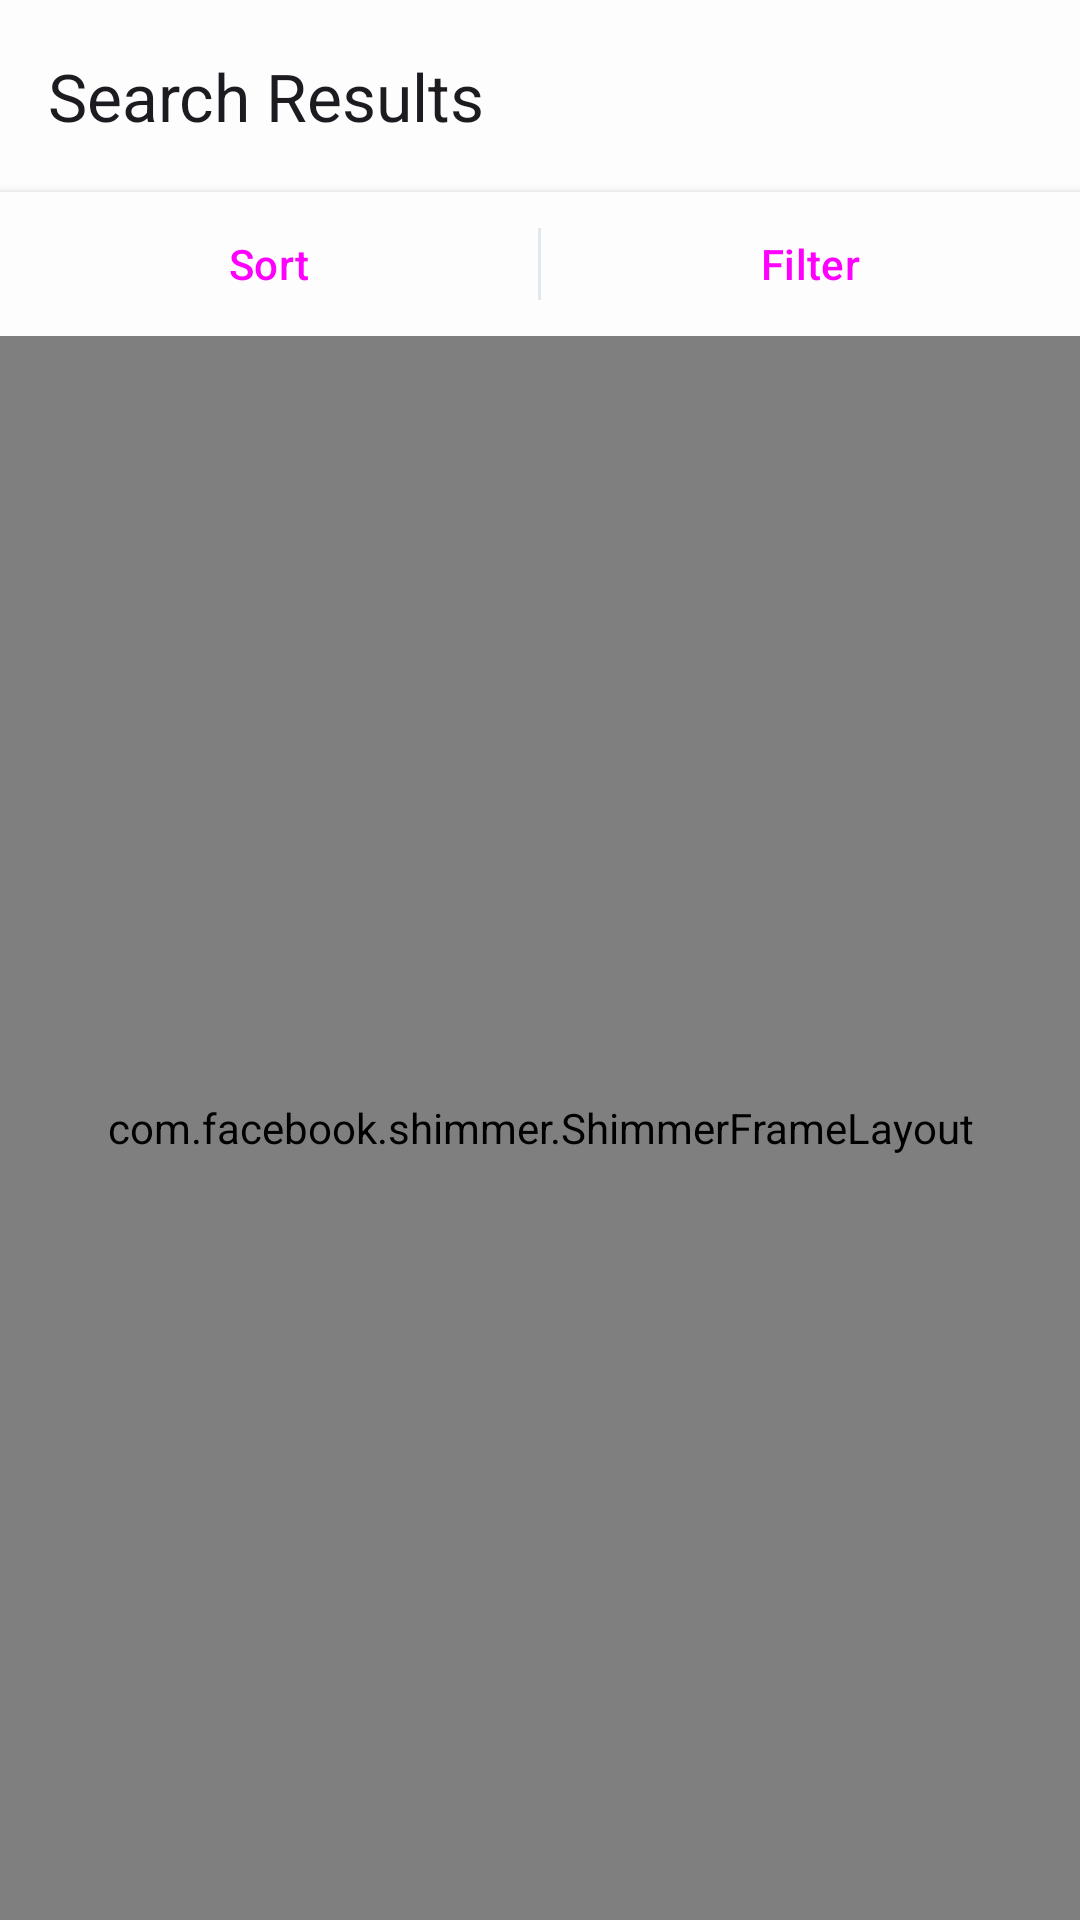

Android layout source for this screen:
<!-- AndroidManifest.xml: application theme Theme.VaruShop -->
<!-- res/layout/activity_load_product.xml -->
<?xml version="1.0" encoding="utf-8"?>
<androidx.constraintlayout.widget.ConstraintLayout xmlns:android="http://schemas.android.com/apk/res/android"
    xmlns:app="http://schemas.android.com/apk/res-auto"
    xmlns:tools="http://schemas.android.com/tools"
    android:layout_width="match_parent"
    android:layout_height="match_parent"
    android:background="?attr/colorSurface"
    tools:context=".activity.LoadProductActivity">

    <com.google.android.material.appbar.AppBarLayout
        android:id="@+id/appBar"
        android:layout_width="match_parent"
        android:layout_height="wrap_content"
        app:layout_constraintTop_toTopOf="parent">

        <com.google.android.material.appbar.MaterialToolbar
            android:id="@+id/toolbar"
            android:layout_width="match_parent"
            android:layout_height="?attr/actionBarSize"
            app:navigationIcon="@drawable/ic_arrow_back"
            app:title="Search Results"
            app:titleCentered="false" />

        <LinearLayout
            android:layout_width="match_parent"
            android:layout_height="48dp"
            android:background="?attr/colorSurface"
            android:elevation="2dp"
            android:orientation="horizontal">

            <androidx.appcompat.widget.AppCompatButton
                android:id="@+id/btnSort"
                style="@style/Widget.Material3.Button.TextButton"
                android:layout_width="0dp"
                android:layout_height="match_parent"
                android:layout_weight="1"
                android:text="@string/sort"
                app:icon="@drawable/ic_sort" />

            <View
                android:layout_width="1dp"
                android:layout_height="24dp"
                android:layout_gravity="center"
                android:background="?attr/colorOutlineVariant" />

            <androidx.appcompat.widget.AppCompatButton
                android:id="@+id/btnFilter"
                style="@style/Widget.Material3.Button.TextButton"
                android:layout_width="0dp"
                android:layout_height="match_parent"
                android:layout_weight="1"
                android:text="@string/filter"
                app:icon="@drawable/ic_filter" />
        </LinearLayout>
    </com.google.android.material.appbar.AppBarLayout>

    <androidx.recyclerview.widget.RecyclerView
        android:id="@+id/rvProducts"
        android:layout_width="match_parent"
        android:layout_height="0dp"
        android:clipToPadding="false"
        android:padding="8dp"
        app:layoutManager="androidx.recyclerview.widget.GridLayoutManager"
        app:layout_constraintBottom_toBottomOf="parent"
        app:layout_constraintTop_toBottomOf="@id/appBar"
        app:spanCount="2"
        tools:listitem="@layout/item_product_grid" />

    <LinearLayout
        android:id="@+id/layoutNoProduct"
        android:layout_width="wrap_content"
        android:layout_height="wrap_content"
        android:gravity="center"
        android:orientation="vertical"
        android:visibility="gone"
        app:layout_constraintBottom_toBottomOf="parent"
        app:layout_constraintEnd_toEndOf="parent"
        app:layout_constraintStart_toStartOf="parent"
        app:layout_constraintTop_toBottomOf="@id/appBar">

        <com.airbnb.lottie.LottieAnimationView
            android:id="@+id/lottieAnimation"
            android:layout_width="200dp"
            android:layout_height="200dp"
            app:lottie_autoPlay="true"
            app:lottie_loop="true"
            app:lottie_rawRes="@raw/empty" />

        <TextView
            android:layout_width="wrap_content"
            android:layout_height="wrap_content"
            android:text="@string/no_products_found"
            android:textColor="?attr/colorOnSurface"
            android:textSize="20sp"
            android:textStyle="bold" />

        <TextView
            android:layout_width="wrap_content"
            android:layout_height="wrap_content"
            android:layout_marginTop="8dp"
            android:text="@string/try_adjusting_your_search_or_filters"
            android:textColor="?attr/colorOutline" />
    </LinearLayout>

    <com.facebook.shimmer.ShimmerFrameLayout
        android:id="@+id/shimmerView"
        android:layout_width="match_parent"
        android:layout_height="0dp"
        android:visibility="visible"
        app:layout_constraintBottom_toBottomOf="parent"
        app:layout_constraintEnd_toEndOf="parent"
        app:layout_constraintStart_toStartOf="parent"
        app:layout_constraintTop_toBottomOf="@id/appBar">

        <include layout="@layout/layout_product_shimmer" />
    </com.facebook.shimmer.ShimmerFrameLayout>

</androidx.constraintlayout.widget.ConstraintLayout>
<!-- res/layout/item_product_grid.xml (included above) -->
<?xml version="1.0" encoding="utf-8"?>
<com.google.android.material.card.MaterialCardView xmlns:android="http://schemas.android.com/apk/res/android"
    xmlns:app="http://schemas.android.com/apk/res-auto"
    xmlns:tools="http://schemas.android.com/tools"
    android:layout_width="match_parent"
    android:layout_height="wrap_content"
    android:layout_margin="4dp"
    android:clickable="true"
    android:focusable="true"
    android:foreground="?attr/selectableItemBackground"
    app:cardCornerRadius="12dp"
    app:cardElevation="0dp"
    app:strokeColor="?attr/colorOutlineVariant"
    app:strokeWidth="1dp">

    <androidx.constraintlayout.widget.ConstraintLayout
        android:layout_width="match_parent"
        android:layout_height="wrap_content"
        android:paddingBottom="12dp">

        <com.google.android.material.imageview.ShapeableImageView
            android:id="@+id/ivProduct"
            android:layout_width="match_parent"
            android:layout_height="180dp"
            android:scaleType="centerCrop"
            app:layout_constraintTop_toTopOf="parent"
            app:shapeAppearanceOverlay="@style/ShapeAppearance.TopRoundedOnly"
            tools:src="@tools:sample/backgrounds/scenic" />


        <TextView
            android:id="@+id/tvProductName"
            android:layout_width="0dp"
            android:layout_height="wrap_content"
            android:layout_marginHorizontal="12dp"
            android:layout_marginTop="8dp"
            android:ellipsize="end"
            android:maxLines="2"
            android:textColor="?attr/colorOnSurface"
            android:textSize="14sp"
            app:layout_constraintEnd_toEndOf="parent"
            app:layout_constraintStart_toStartOf="parent"
            app:layout_constraintTop_toBottomOf="@id/ivProduct"
            tools:text="Premium Wireless Noise Cancelling Over-Ear Headphones" />

        <LinearLayout
            android:id="@+id/layoutRating"
            android:layout_width="wrap_content"
            android:layout_height="wrap_content"
            android:layout_marginStart="12dp"
            android:layout_marginTop="4dp"
            android:background="@drawable/bg_rating_pill"
            android:gravity="center"
            android:paddingHorizontal="6dp"
            android:paddingVertical="2dp"
            app:layout_constraintStart_toStartOf="parent"
            app:layout_constraintTop_toBottomOf="@id/tvProductName">

            <TextView
                android:id="@+id/tvRating"
                android:layout_width="wrap_content"
                android:layout_height="wrap_content"
                android:text="4.5"
                android:textColor="#FFFFFF"
                android:textSize="10sp"
                android:textStyle="bold" />

            <ImageView
                android:id="@+id/ivStar"
                android:layout_width="10dp"
                android:layout_height="10dp"
                android:layout_marginStart="2dp"
                android:src="@drawable/ic_star"
                app:tint="#FFFFFF" />
        </LinearLayout>

        <LinearLayout
            android:layout_width="0dp"
            android:layout_height="wrap_content"
            android:layout_marginHorizontal="12dp"
            android:layout_marginTop="6dp"
            android:gravity="center_vertical"
            android:orientation="vertical"
            app:layout_constraintEnd_toEndOf="parent"
            app:layout_constraintStart_toStartOf="parent"
            app:layout_constraintTop_toBottomOf="@id/layoutRating">

            <TextView
                android:id="@+id/tvCurrentPrice"
                android:layout_width="wrap_content"
                android:layout_height="wrap_content"
                android:textColor="?attr/colorOnSurface"
                android:textSize="16sp"
                android:textStyle="bold"
                tools:text="₹1,299" />

            <LinearLayout
                android:layout_width="match_parent"
                android:layout_height="wrap_content"
                android:orientation="horizontal">

                <TextView
                    android:id="@+id/tvOriginalPrice"
                    android:layout_width="wrap_content"
                    android:layout_height="wrap_content"
                    android:foreground="@drawable/strikethrough_line"
                    android:text="₹2,499"
                    android:textColor="?attr/colorOutline"
                    android:textSize="12sp" />

                <TextView
                    android:id="@+id/tvDiscount"
                    android:layout_width="wrap_content"
                    android:layout_height="wrap_content"
                    android:layout_marginStart="6dp"
                    android:background="@drawable/rect_box"
                    android:paddingHorizontal="3dp"
                    android:paddingVertical="1dp"
                    android:text="45% OFF"
                    android:textColor="@color/white"
                    android:textSize="12sp"
                    android:textStyle="bold" />
            </LinearLayout>

        </LinearLayout>

    </androidx.constraintlayout.widget.ConstraintLayout>
</com.google.android.material.card.MaterialCardView>
<!-- res/layout/layout_product_shimmer.xml (included above) -->
<?xml version="1.0" encoding="utf-8"?>
<ScrollView xmlns:android="http://schemas.android.com/apk/res/android"
    android:layout_width="match_parent"
    android:layout_height="match_parent"
    android:scrollbars="none">

    <LinearLayout
        android:layout_width="match_parent"
        android:layout_height="wrap_content"
        android:orientation="vertical">

        <LinearLayout
            android:layout_width="match_parent"
            android:layout_height="wrap_content"
            android:orientation="horizontal">

            <include
                layout="@layout/item_product_shimmer"
                android:layout_width="0dp"
                android:layout_height="wrap_content"
                android:layout_weight="1" />

            <include
                layout="@layout/item_product_shimmer"
                android:layout_width="0dp"
                android:layout_height="wrap_content"
                android:layout_weight="1" />
        </LinearLayout>

        <LinearLayout
            android:layout_width="match_parent"
            android:layout_height="wrap_content"
            android:orientation="horizontal">

            <include
                layout="@layout/item_product_shimmer"
                android:layout_width="0dp"
                android:layout_height="wrap_content"
                android:layout_weight="1" />

            <include
                layout="@layout/item_product_shimmer"
                android:layout_width="0dp"
                android:layout_height="wrap_content"
                android:layout_weight="1" />
        </LinearLayout>

        <LinearLayout
            android:layout_width="match_parent"
            android:layout_height="wrap_content"
            android:orientation="horizontal">

            <include
                layout="@layout/item_product_shimmer"
                android:layout_width="0dp"
                android:layout_height="wrap_content"
                android:layout_weight="1" />

            <include
                layout="@layout/item_product_shimmer"
                android:layout_width="0dp"
                android:layout_height="wrap_content"
                android:layout_weight="1" />
        </LinearLayout>

    </LinearLayout>
</ScrollView>
<!-- res/layout/item_product_shimmer.xml (included above) -->
<?xml version="1.0" encoding="utf-8"?>
<com.google.android.material.card.MaterialCardView
    xmlns:android="http://schemas.android.com/apk/res/android"
    xmlns:app="http://schemas.android.com/apk/res-auto"
    android:layout_width="match_parent"
    android:layout_height="wrap_content"
    android:layout_margin="8dp"
    app:cardCornerRadius="12dp"
    app:cardElevation="0dp"
    app:strokeWidth="1dp"
    app:strokeColor="#F0F0F0">

    <LinearLayout
        android:layout_width="match_parent"
        android:layout_height="wrap_content"
        android:orientation="vertical"
        android:padding="8dp">

        <View
            android:layout_width="match_parent"
            android:layout_height="160dp"
            android:background="#E0E0E0" />

        <View
            android:layout_width="match_parent"
            android:layout_height="16dp"
            android:layout_marginTop="12dp"
            android:layout_marginEnd="24dp"
            android:background="#E0E0E0" />

        <View
            android:layout_width="100dp"
            android:layout_height="12dp"
            android:layout_marginTop="8dp"
            android:background="#E0E0E0" />

        <View
            android:layout_width="60dp"
            android:layout_height="20dp"
            android:layout_marginTop="16dp"
            android:background="#E0E0E0" />

    </LinearLayout>
</com.google.android.material.card.MaterialCardView>
<!-- resources referenced by this layout -->
<resources>
  <color name="white">#FFFFFFFF</color>
  <!-- drawable bg_rating_pill (drawable) -->
  <?xml version="1.0" encoding="utf-8"?>
  <shape xmlns:android="http://schemas.android.com/apk/res/android">
      <solid android:color="#388E3C" />
      <corners android:radius="4dp" />
  </shape>
  <!-- drawable rect_box (drawable) -->
  <?xml version="1.0" encoding="utf-8"?>
  <shape xmlns:android="http://schemas.android.com/apk/res/android">
  <corners android:radius="2dp"/>
      <stroke android:color="@color/black" android:width="1dp"/>
      <solid android:color="@color/discount_green"/>
  
  </shape>
  <!-- drawable strikethrough_line (drawable) -->
  <?xml version="1.0" encoding="utf-8"?>
  <shape xmlns:android="http://schemas.android.com/apk/res/android"
      android:shape="line">
      <stroke
          android:width="1dp"
          android:color="@color/text_secondary" />
  </shape>
  <string name="filter">Filter</string>
  <string name="no_products_found">No Products Found</string>
  <string name="sort">Sort</string>
  <string name="try_adjusting_your_search_or_filters">Try adjusting your search or filters</string>
  <style name="ShapeAppearance.TopRoundedOnly" parent="">
          <item name="cornerSizeTopLeft">12dp</item>
          <item name="cornerSizeTopRight">12dp</item>
          <item name="cornerSizeBottomLeft">0dp</item>
          <item name="cornerSizeBottomRight">0dp</item>
      </style>
  <style name="Theme.VaruShop" parent="Base.Theme.VaruShop" />
  <color name="black">#FF000000</color>
  <color name="discount_green">#1B5E20</color>
  <color name="text_secondary">#64748B</color>
  <style name="Base.Theme.VaruShop" parent="Theme.Material3.DayNight.NoActionBar">
          <item name="colorPrimary">@color/primary_brand</item>
          <item name="colorOnPrimary">@color/white</item>
  
          <item name="android:windowBackground">@color/surface_background</item>
          <item name="colorSurface">@color/surface_background</item>
          <item name="colorOnSurface">@color/text_primary</item>
          <item name="colorOnSurfaceVariant">@color/text_secondary</item>
  
          <item name="colorSurfaceContainerLow">@color/surface</item>
          <item name="colorOutlineVariant">#E2E8F0</item>
          <item name="android:statusBarColor">@color/surface_background</item>
          <item name="android:windowLightStatusBar">true</item>
      </style>
  <color name="primary_brand">#2563EB</color>
  <color name="surface_background">#FDFDFD</color>
  <color name="text_primary">#0F172A</color>
  <color name="surface">#F8FAFC</color>
</resources>
